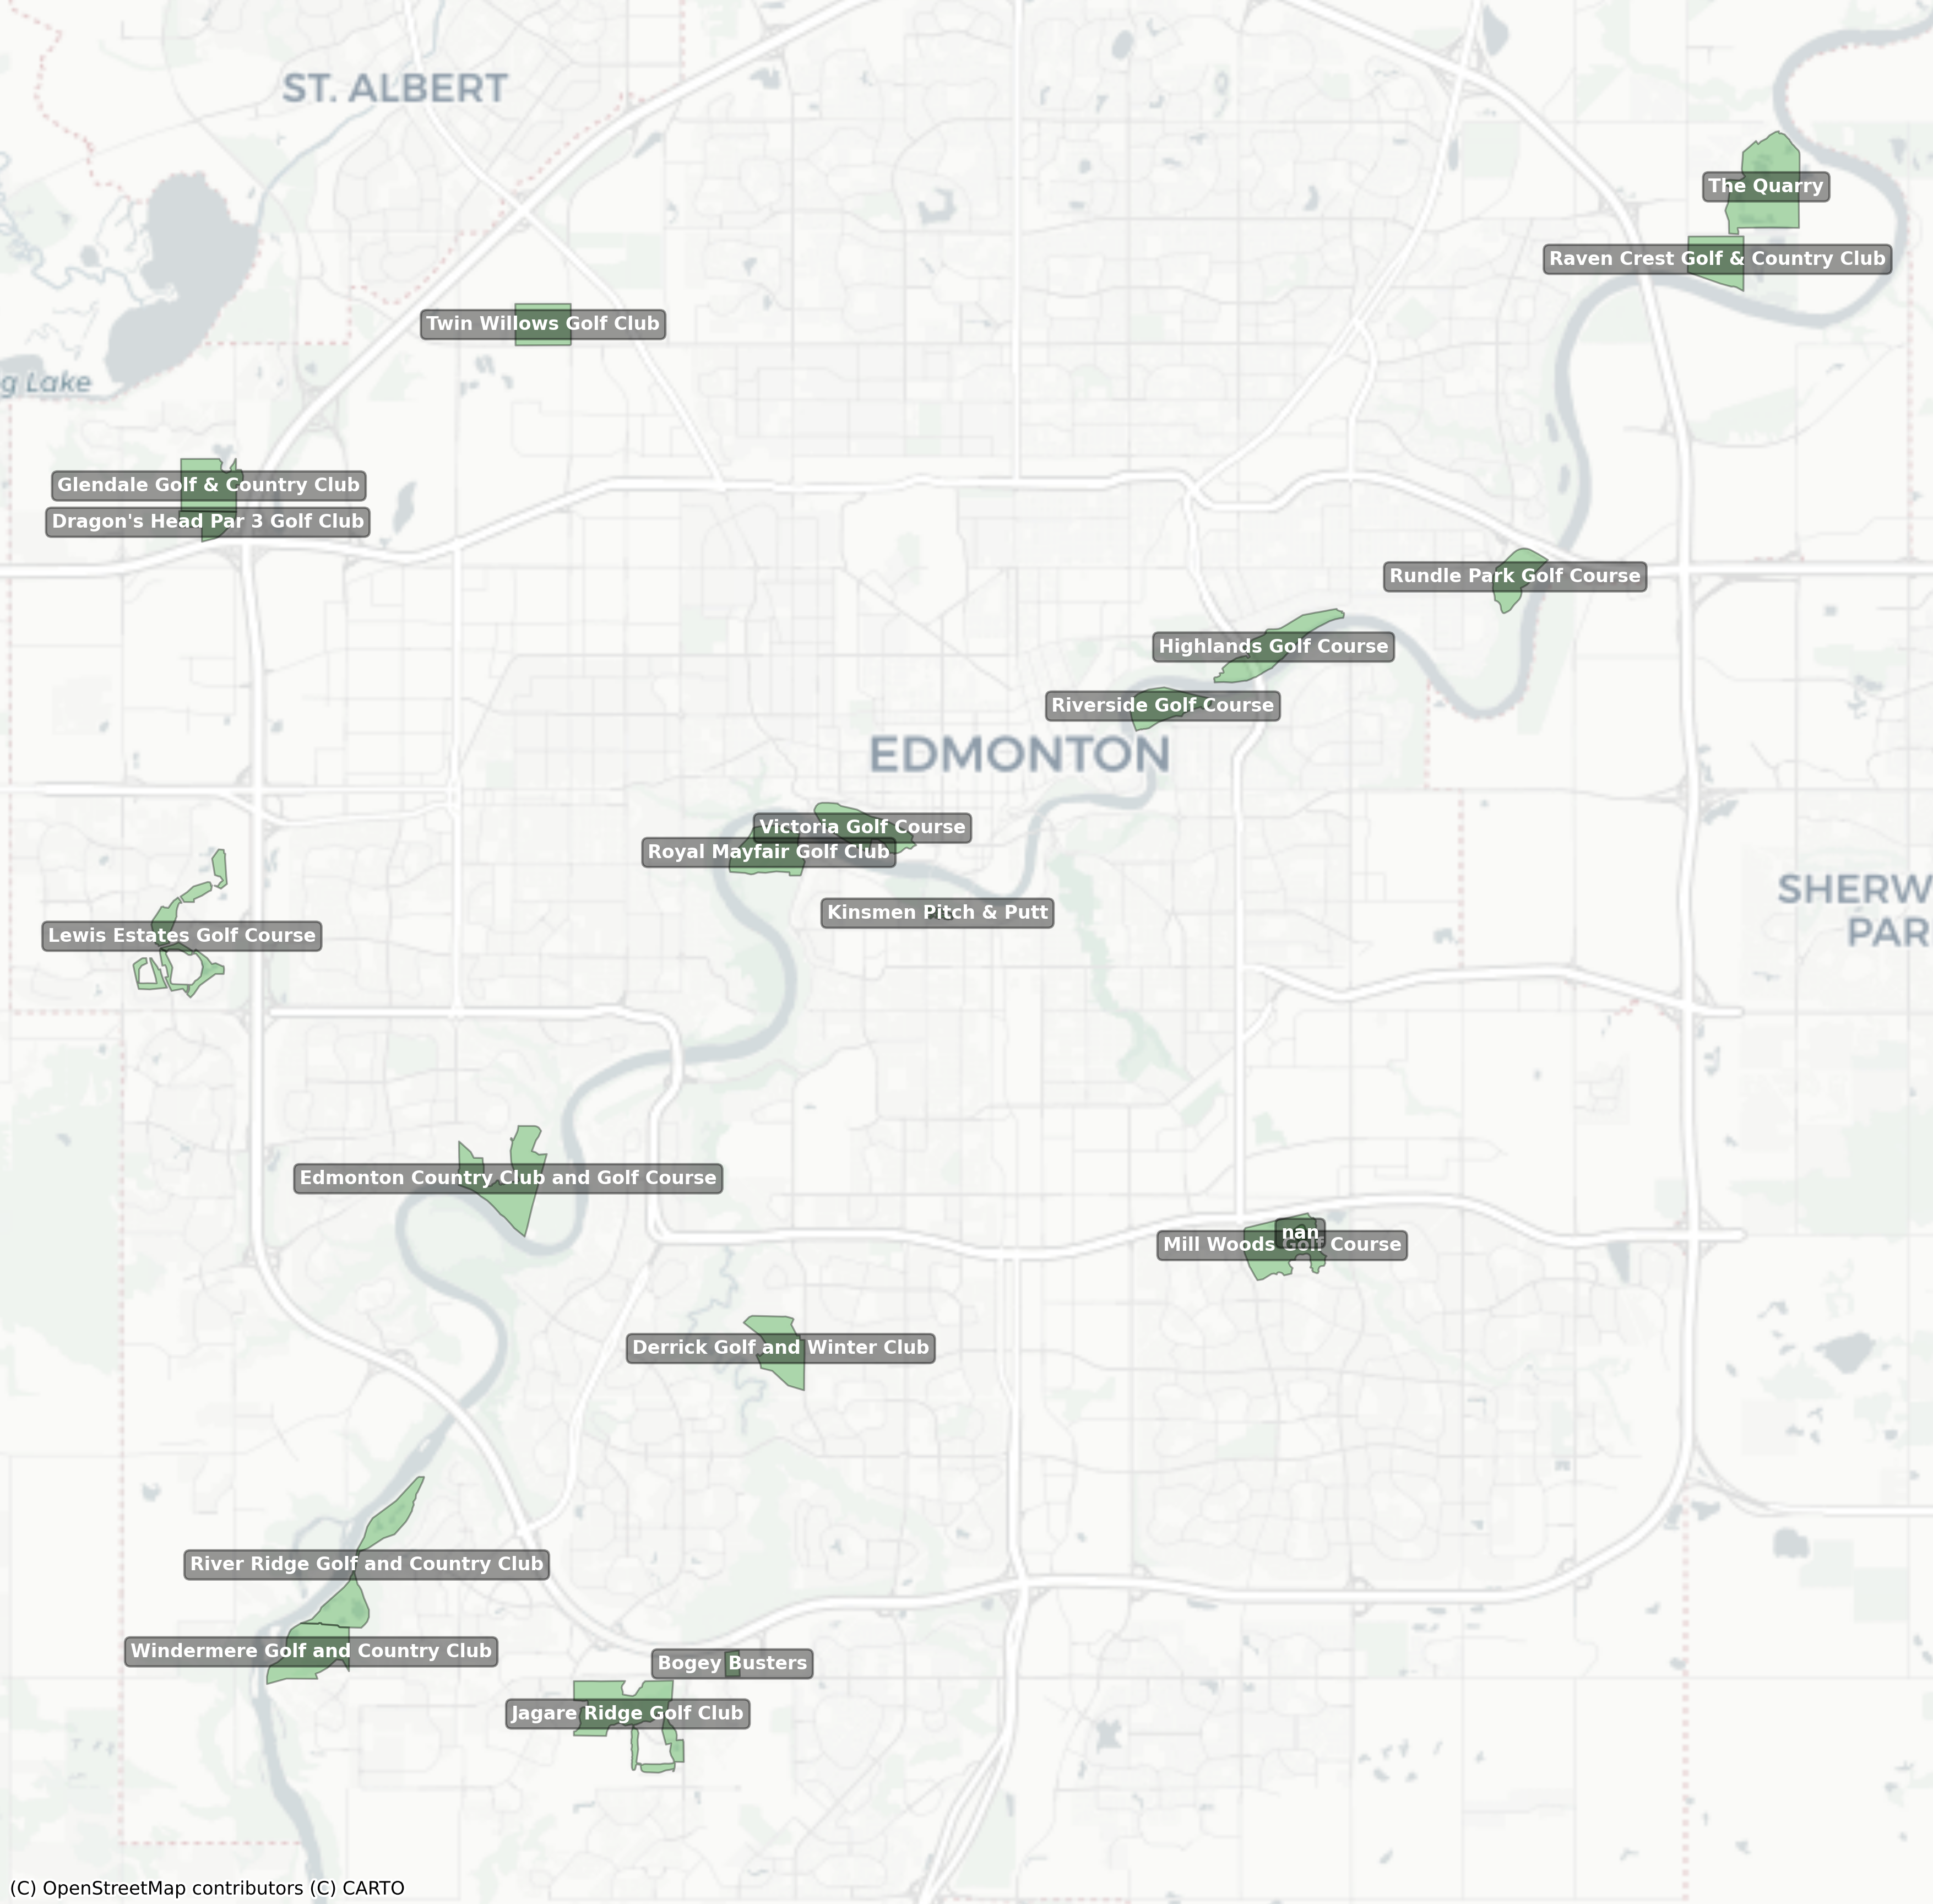

The data file committed next to this chart (first rows):
name, lat, lon, area_m2
The Quarry, 53.62, -113.3, 1170206
Jagare Ridge Golf Club, 53.42, -113.6, 1024337
Edmonton Country Club and Golf Course, 53.49, -113.6, 868835
Mill Woods Golf Course, 53.48, -113.4, 757706
River Ridge Golf and Country Club, 53.44, -113.6, 696638
Windermere Golf and Country Club, 53.43, -113.6, 680136
Highlands Golf Course, 53.56, -113.4, 619547
Lewis Estates Golf Course, 53.52, -113.7, 589332
Glendale Golf & Country Club, 53.58, -113.7, 586094
Royal Mayfair Golf Club, 53.53, -113.5, 581075
Derrick Golf and Winter Club, 53.47, -113.5, 555237
Victoria Golf Course, 53.54, -113.5, 550563
Raven Crest Golf & Country Club, 53.61, -113.3, 515683
Twin Willows Golf Club, 53.6, -113.6, 473111
Riverside Golf Course, 53.55, -113.5, 423208
Rundle Park Golf Course, 53.57, -113.4, 387897
Dragon's Head Par 3 Golf Club, 53.58, -113.7, 232018
Bogey Busters, 53.43, -113.6, 73085
, 53.48, -113.4, 34384
Kinsmen Pitch & Putt, 53.53, -113.5, 27715
